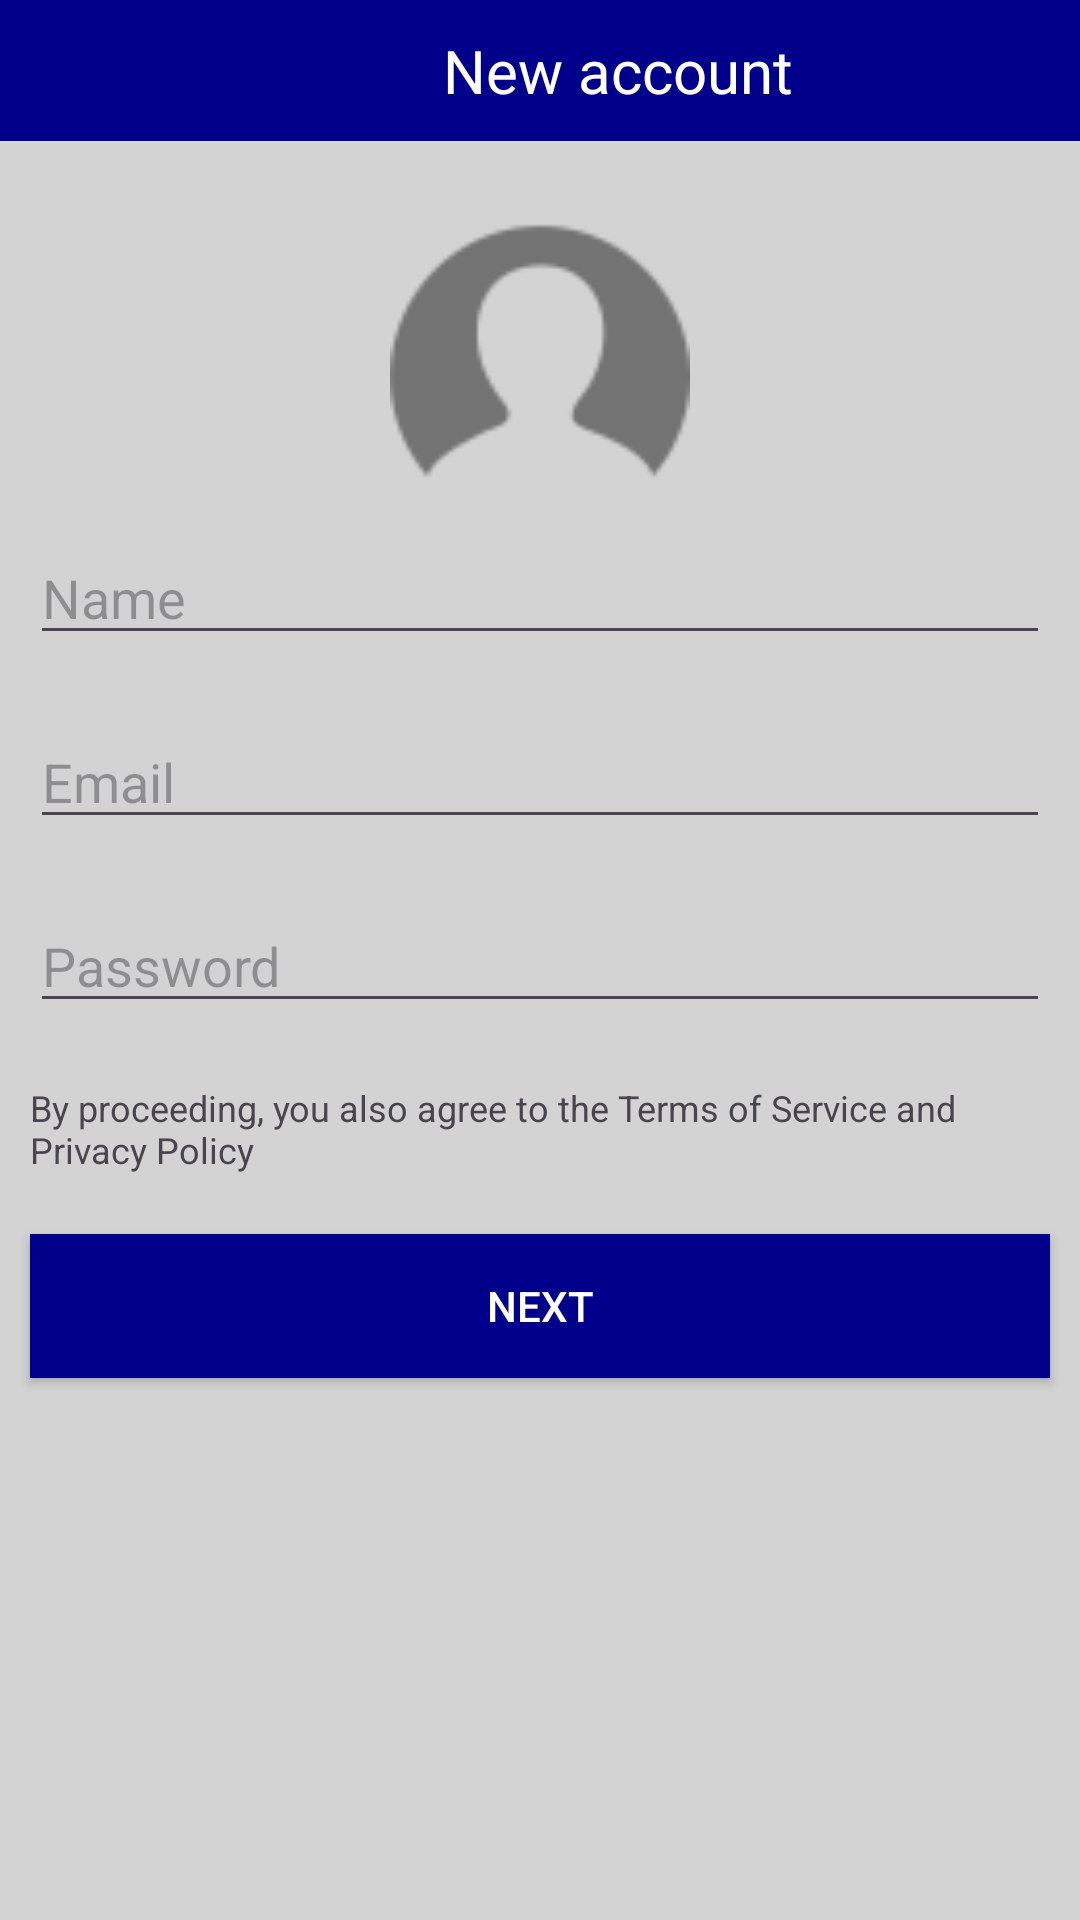

This screen was rendered from an Android layout file. Write that file and the resources it references.
<!-- AndroidManifest.xml: application theme Theme.FinalProject323 -->
<!-- res/layout/activity_signup.xml -->
<?xml version="1.0" encoding="utf-8"?>
<LinearLayout
    xmlns:android="http://schemas.android.com/apk/res/android"
    xmlns:tools="http://schemas.android.com/tools"
    android:layout_width="match_parent"
    android:layout_height="match_parent"
    android:orientation="vertical"
    android:background="#D3D3D3"
    tools:context=".SignUpActivity">

    <LinearLayout
        android:id="@+id/layoutPreview"
        android:layout_width="match_parent"
        android:layout_height="wrap_content"
        android:orientation="horizontal"
        android:weightSum="10"
        android:visibility="gone">
        <androidx.camera.view.PreviewView
            android:id="@+id/viewFinder"
            android:layout_width="match_parent"
            android:layout_height="wrap_content"
            android:layout_weight="9"/>

        <Button
            android:id="@+id/capture"
            android:layout_width="wrap_content"
            android:layout_height="wrap_content"
            android:text="@string/capture"
            android:layout_weight="1"/>
    </LinearLayout>

    <LinearLayout
        android:layout_width="match_parent"
        android:layout_height="wrap_content"
        android:orientation="horizontal">
        <TextView
            android:layout_width="412dp"
            android:layout_height="wrap_content"
            android:layout_gravity="center"
            android:background="#00008B"
            android:padding="10dp"
            android:text="@string/new_account"
            android:textAlignment="center"
            android:textColor="#FFFFFF"
            android:textSize="20sp" />

        <ImageButton
            android:layout_width="wrap_content"
            android:layout_height="wrap_content"
            android:layout_gravity="start"
            android:layout_marginTop="10dp"
            android:layout_marginStart="10dp" />


    </LinearLayout>
    <ImageButton
        android:layout_width="100dp"
        android:layout_height="100dp"
        android:src="@drawable/profile"
        android:background="@drawable/circular_button"
        android:scaleType="fitXY"
        android:layout_gravity="center_horizontal"
        android:layout_marginTop="20dp"
        android:id="@+id/profile"/>


    <EditText
        android:layout_width="match_parent"
        android:layout_height="wrap_content"
        android:hint="@string/name"
        android:layout_margin="10dp"
        android:id="@+id/name"/>

    <EditText
        android:layout_width="match_parent"
        android:layout_height="wrap_content"
        android:hint="@string/email"
        android:inputType="textEmailAddress"
        android:layout_margin="10dp"
        android:id="@+id/email"/>
    <EditText
        android:layout_width="match_parent"
        android:layout_height="wrap_content"
        android:hint="@string/password2"
        android:inputType="textPassword"
        android:layout_margin="10dp"
        android:id="@+id/password"/>

    <TextView
        android:layout_width="wrap_content"
        android:layout_height="wrap_content"
        android:text="@string/by_proceeding_you_also_agree_to_the_terms_of_service_and_privacy_policy"
        android:textSize="12sp"
        android:layout_margin="10dp"/>

    <Button
        android:layout_width="match_parent"
        android:layout_height="wrap_content"
        android:text="@string/next"
        android:textColor="#FFFFFF"
        android:background="#00008B"
        android:layout_margin="10dp"
        android:id="@+id/signup"/>

</LinearLayout>
<!-- resources referenced by this layout -->
<resources>
  <!-- drawable profile: png bitmap (drawable-hdpi, 808 bytes) -->
  <string name="by_proceeding_you_also_agree_to_the_terms_of_service_and_privacy_policy">By proceeding, you also agree to the Terms of Service and Privacy Policy</string>
  <string name="capture">Capture</string>
  <string name="email">Email</string>
  <string name="name">Name</string>
  <string name="new_account">New account</string>
  <string name="next">Next</string>
  <string name="password2">Password</string>
  <style name="Theme.FinalProject323" parent="Base.Theme.FinalProject323" />
  <style name="Base.Theme.FinalProject323" parent="Theme.Material3.DayNight.NoActionBar">
          
          
      </style>
</resources>
